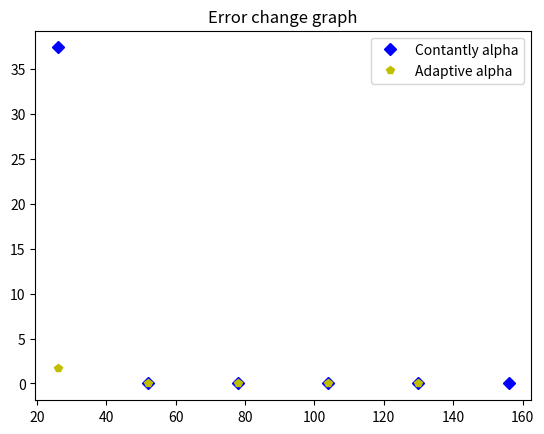

The matplotlib source for this figure:
import random
import math
import matplotlib.pyplot as plt

class lab():
	def __init__(self, a, b, d, L, Em, T, m, m2):
		self.a = a
		print("%6s = %-20.12f - parametr for function y" % ("a", self.a))

		self.b = b
		print("%6s = %-20.12f - parametr for function y" % ("b", self.b))

		self.d = d
		print("%6s = %-20.12f - parametr for function y" % ("d", self.d))

		self.L = L
		print("%6s = %-20d - numbers of inputs NN" % ("L", self.L))

		self.Em = Em
		print("%6s = %-20.12f - minimal squared error" % ("Em", self.Em))

		self.T = T
		print("%6s = %-20.12f - Threshold" % ("T", self.T))

		self.m = m
		print("%6s = %-20d - number of training iterations" % ("m", self.m))

		self.m2 = m2
		print("%6s = %-20d - number of forecasting iterations" % ("m2", self.m2))

	def generate_w(self, left_point, right_point):
		self.w = []
		for i in range(self.L):
			self.w.append(random.random() * right_point - left_point)
			
	def print_w(self):
		for i in range(self.L):
			print("w[%3d] = %20.12f - weight" % (i, self.w[i]))

	def generate_e(self, step):
		self.e = []
		for i in range(self.m + self.m2):
			x = step * i
			result = self.a * math.sin( self.b * x ) + self.d
			self.e.append(result)

	def print_e(self):
		for i in range(self.m + self.m2):
			print("e[%3d] = %20.12f - etalon value" % (i, self.e[i]))

	def WidrowHoffAlgorithm_constAlpha(self, alpha):
		print("| %20s | %20s |" % ("Eras", "E"))
		print("| %16s | %16s |" % ("--------------------", "--------------------"))

		eras = 0
		valueXforGraph = []
		valueYforGraph = []
		while 1:
			E = 0
			for i in range(self.m - self.L):
				y1 = 0
				for j in range(self.L):
					y1 += self.w[j] * self.e[i + j]
				y1 -= self.T
				for j in range(self.L):
					self.w[j] -= alpha * (y1 - self.e[i + self.L]) * self.e[i + j]
				self.T += alpha * (y1 - self.e[i + self.L])
				E += 0.5 * math.pow( (y1 - self.e[i + self.L]), 2 )
				eras += 1

			print("| %20d | %20.12f |" % (eras, E))
			valueXforGraph.append(eras)
			valueYforGraph.append(E)

			if E < self.Em:
				break
		plt.plot(valueXforGraph, valueYforGraph, 'Db', label="Contantly alpha")

	def WidrowHoffAlgorithm_adaptiveAlpha(self, alpha):
		print("| %20s | %20s |" % ("Eras", "E"))
		print("| %16s | %16s |" % ("--------------------", "--------------------"))

		eras = 0
		valueXforGraph = []
		valueYforGraph = []
		while 1:
			E = 0
			for i in range(self.m - self.L):
				y1 = 0
				for j in range(self.L):
					y1 += self.w[j] * self.e[i + j]
				y1 -= self.T
				for j in range(self.L):
					self.w[j] -= alpha * (y1 - self.e[i + self.L]) * self.e[i + j]
				self.T += alpha * (y1 - self.e[i + self.L])
				E += 0.5 * math.pow( (y1 - self.e[i + self.L]), 2 )
				eras += 1

				x2 = 0
				for q in range(self.L):
					x2 += pow(self.e[i + q], 2)
				alpha = 1 / (1 + x2)

			print("| %20d | %20.12f |" % (eras, E))
			valueXforGraph.append(eras)
			valueYforGraph.append(E)
			
			if E < self.Em:
				break
		plt.plot(valueXforGraph, valueYforGraph, 'py', label="Adaptive alpha")

	def printResult(self):
		def print_headTable():
			print("| %20s | %20s | %20s | %20s |" % (
				"y[]",
				"Эталонное значение",
				"Полученное значение",
				"Отклонение"
			))
			print("| %16s | %16s | %16s | %16s |" % (
				"--------------------",
				"--------------------",
				"--------------------",
				"--------------------"
			))

		trainingSample = []
		print("Result learning")
		print_headTable()
		for i in range(self.m):
			trainingSample.append(0)
			for j in range(self.L):
				trainingSample[i] += self.w[j] * self.e[j + i]
			trainingSample[i] -= self.T
			print("| %20d | %20.12f | %20.12f | %20.12f |" % (
				i,
				self.e[i + self.L],
				trainingSample[i],
				self.e[i + self.L] - trainingSample[i]
			))
		
		print("Results forecasting")
		print_headTable()
		for i in range(self.m2):
			trainingSample.append(0)
			for j in range(self.L):
				trainingSample[i + self.m] += self.w[j] * self.e[self.m - self.L + j + i]
			trainingSample[i + self.m] -= self.T
			print("| %20d | %20.12f | %20.12f | %20.12f |" % (
				i + self.m,
				self.e[i + self.m],
				trainingSample[i + self.m],
				self.e[i + self.m] - trainingSample[i + self.m]
			))

"""Main"""
	
x = lab(
	1,		# a argument for function y
	9,		# b argument for function y
	0.5,	# d argument for function y
	4,		# L number of inputs NN
	1e-11,	# Em argument for algorithm
	0.5,	# T argument for algorithm
	30,		# m number of operations for training results
	15,		# m2 numper of operation for forecasting results
)

print("\n= = = = = - - - - - Constantly alpha - - - - - = = = = =\n")

x.generate_w(0.01, 0.02) # arguments (left_point, right_point)
x.print_w()

x.generate_e(0.1) # argument (step) for y
x.print_e()

x.WidrowHoffAlgorithm_constAlpha(0.5) # argument (alpha)
x.printResult()

print("\n= = = = = - - - - - Adaptive alpha - - - - - = = = = =\n")

x.generate_w(0.01, 0.02) # arguments (left_point, right_point)
x.print_w()

x.generate_e(0.1) # argument (step) for y
x.print_e()

x.WidrowHoffAlgorithm_adaptiveAlpha(0.5) # argument (alpha)
x.printResult()

plt.title("Error change graph") # Python write title in graph
plt.legend() # Python write legend in graph
plt.show() # Python open new windows and show graph